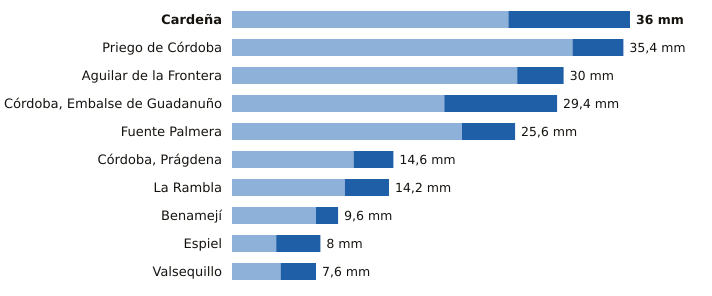

Data behind this chart, as committed beside it:
estacion, provincia, indicativo, mm_6_dias_anteriores, mm_hoy, mm_7_dias, horas_de_hoy
Cardeña, Córdoba, 5346X, 25.0, 11.0, 36.0, 5
Priego de Córdoba, Córdoba, 5412X, 30.8, 4.6, 35.4, 6
Aguilar de la Frontera, Córdoba, 5624X, 25.8, 4.2, 30.0, 5
Córdoba, Embalse de Guadanuño, Córdoba, 5394X, 19.2, 10.2, 29.4, 6
Fuente Palmera, Córdoba, 5470, 20.8, 4.8, 25.6, 5
Córdoba, Prágdena, Córdoba, 5429X, 11.0, 3.6, 14.6, 4
La Rambla, Córdoba, 5625X, 10.2, 4.0, 14.2, 5
Benamejí, Córdoba, 5598X, 7.6, 2.0, 9.6, 6
Espiel, Córdoba, 5459X, 4.0, 4.0, 8.0, 5
Valsequillo, Córdoba, 4263X, 4.4, 3.2, 7.6, 5
